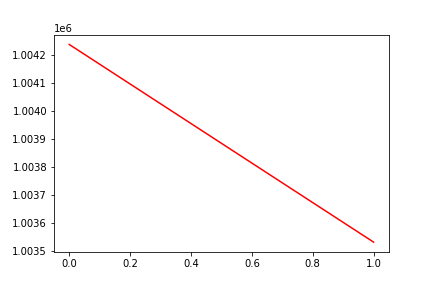

The table this chart was drawn from, first rows:
, date, assets
0, 0, 1004236
1, 20160328, 1003533
